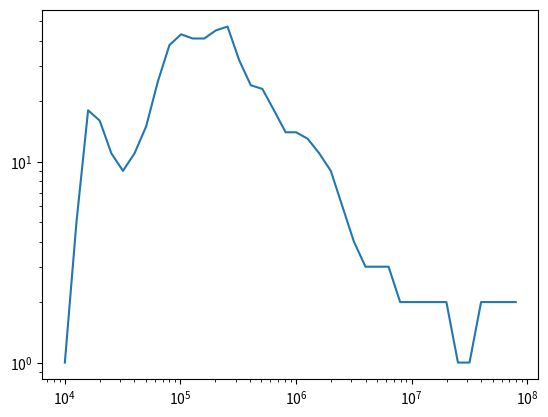

This figure's Python source:
import numpy as np

cool_t = np.array([0] * 40)
cool_coef = np.array([0] * 40)
cool_index = np.array([0] * 40)

# Temperatures in [K]
cool_t[0] = 10000.0
cool_t[1] = 12600.0
cool_t[2] = 15890.0
cool_t[3] = 20020.0
cool_t[4] = 25240.0
cool_t[5] = 31810.0
cool_t[6] = 40090.0
cool_t[7] = 50530.0
cool_t[8] = 63680.0
cool_t[9] = 80260.0
cool_t[10] = 101200.0
cool_t[11] = 127500.0
cool_t[12] = 160700.0
cool_t[13] = 202600.0
cool_t[14] = 255300.0
cool_t[15] = 321800.0
cool_t[16] = 405600.0
cool_t[17] = 511100.0
cool_t[18] = 644200.0
cool_t[19] = 812000.0
cool_t[20] = 1000000.0
cool_t[21] = 1259000.0
cool_t[22] = 1585000.0
cool_t[23] = 1995000.0
cool_t[24] = 2512000.0
cool_t[25] = 3162000.0
cool_t[26] = 3981000.0
cool_t[27] = 5012000.0
cool_t[28] = 6310000.0
cool_t[29] = 7943000.0
cool_t[30] = 10000000.0
cool_t[31] = 12590000.0
cool_t[32] = 15850000.0
cool_t[33] = 19950000.0
cool_t[34] = 25120000.0
cool_t[35] = 31620000.0
cool_t[36] = 39810000.0
cool_t[37] = 50120000.0
cool_t[38] = 63100000.0
cool_t[39] = 79430000.0

# Cooling Coefficient [1e-23 ergs*cm3/s]
cool_coef[0] = 1.6408984689285624
cool_coef[1] = 5.789646575948292
cool_coef[2] = 18.797203755396648
cool_coef[3] = 16.7384754689852
cool_coef[4] = 11.274384717759935
cool_coef[5] = 9.95038422958871
cool_coef[6] = 11.302144847043829
cool_coef[7] = 15.819149070534786
cool_coef[8] = 25.224636283348048
cool_coef[9] = 38.02107089248533
cool_coef[10] = 43.98219098299675
cool_coef[11] = 41.277704007796586
cool_coef[12] = 41.95311185975414
cool_coef[13] = 45.260670345801
cool_coef[14] = 47.275626188961176
cool_coef[15] = 32.21420131907784
cool_coef[16] = 24.350976818250636
cool_coef[17] = 23.383616480583676
cool_coef[18] = 18.333394532081098
cool_coef[19] = 14.89691888284402
cool_coef[20] = 14.392505898454834
cool_coef[21] = 13.027915287005817
cool_coef[22] = 11.671262753284271
cool_coef[23] = 9.070904785425046
cool_coef[24] = 6.489695397654223
cool_coef[25] = 4.766239129792971
cool_coef[26] = 3.7811870710765074
cool_coef[27] = 3.313622783657129
cool_coef[28] = 3.0600313080475674
cool_coef[29] = 2.9993768457216112
cool_coef[30] = 2.9491332141250552
cool_coef[31] = 2.744653611808266
cool_coef[32] = 2.3449511265716
cool_coef[33] = 2.0169621177549892
cool_coef[34] = 1.8907205849384978
cool_coef[35] = 1.91584885606706
cool_coef[36] = 2.056870288868004
cool_coef[37] = 2.233680315878366
cool_coef[38] = 2.4097186710383474
cool_coef[39] = 2.5502102007949023

# Cooling power index
cool_index[0] = 5.455488390256632
cool_index[1] = 5.076170519863754
cool_index[2] = -0.5020655826640291
cool_index[3] = -1.7055659800651979
cool_index[4] = -0.5399688186820728
cool_index[5] = 0.550609170202909
cool_index[6] = 1.4527662908446985
cool_index[7] = 2.0172644735605223
cool_index[8] = 1.773197476674277
cool_index[9] = 0.6282445620956022
cool_index[10] = -0.2747076405016009
cool_index[11] = 0.07013182420220869
cool_index[12] = 0.32752568568776125
cool_index[13] = 0.1883881016798681
cool_index[14] = -1.6570303755459093
cool_index[15] = -1.209120245966656
cool_index[16] = -0.17533183860418153
cool_index[17] = -1.0512755674245657
cool_index[18] = -0.896664392554265
cool_index[19] = -0.16540667885641686
cool_index[20] = -0.43250361812273735
cool_index[21] = -0.4775539072045259
cool_index[22] = -1.0956186284443203
cool_index[23] = -1.453147878451421
cool_index[24] = -1.3412596915753237
cool_index[25] = -1.0051719479026813
cool_index[26] = -0.573142729390977
cool_index[27] = -0.3457087236213044
cool_index[28] = -0.08698732111048613
cool_index[29] = -0.07335511773234596
cool_index[30] = -0.3119882060952377
cool_index[31] = -0.6835132944311395
cool_index[32] = -0.6549261784681947
cool_index[33] = -0.2804886559029823
cool_index[34] = 0.05737205818565948
cool_index[35] = 0.30836313806582183
cool_index[36] = 0.3580735000106496
cool_index[37] = 0.3293929876114671
cool_index[38] = 0.24620665148692336
cool_index[39] = 0.10953503955831644


if __name__ == "__main__":
    import matplotlib.pyplot as plt

    plt.figure()

    plt.plot(cool_t, cool_coef)

    plt.loglog()
